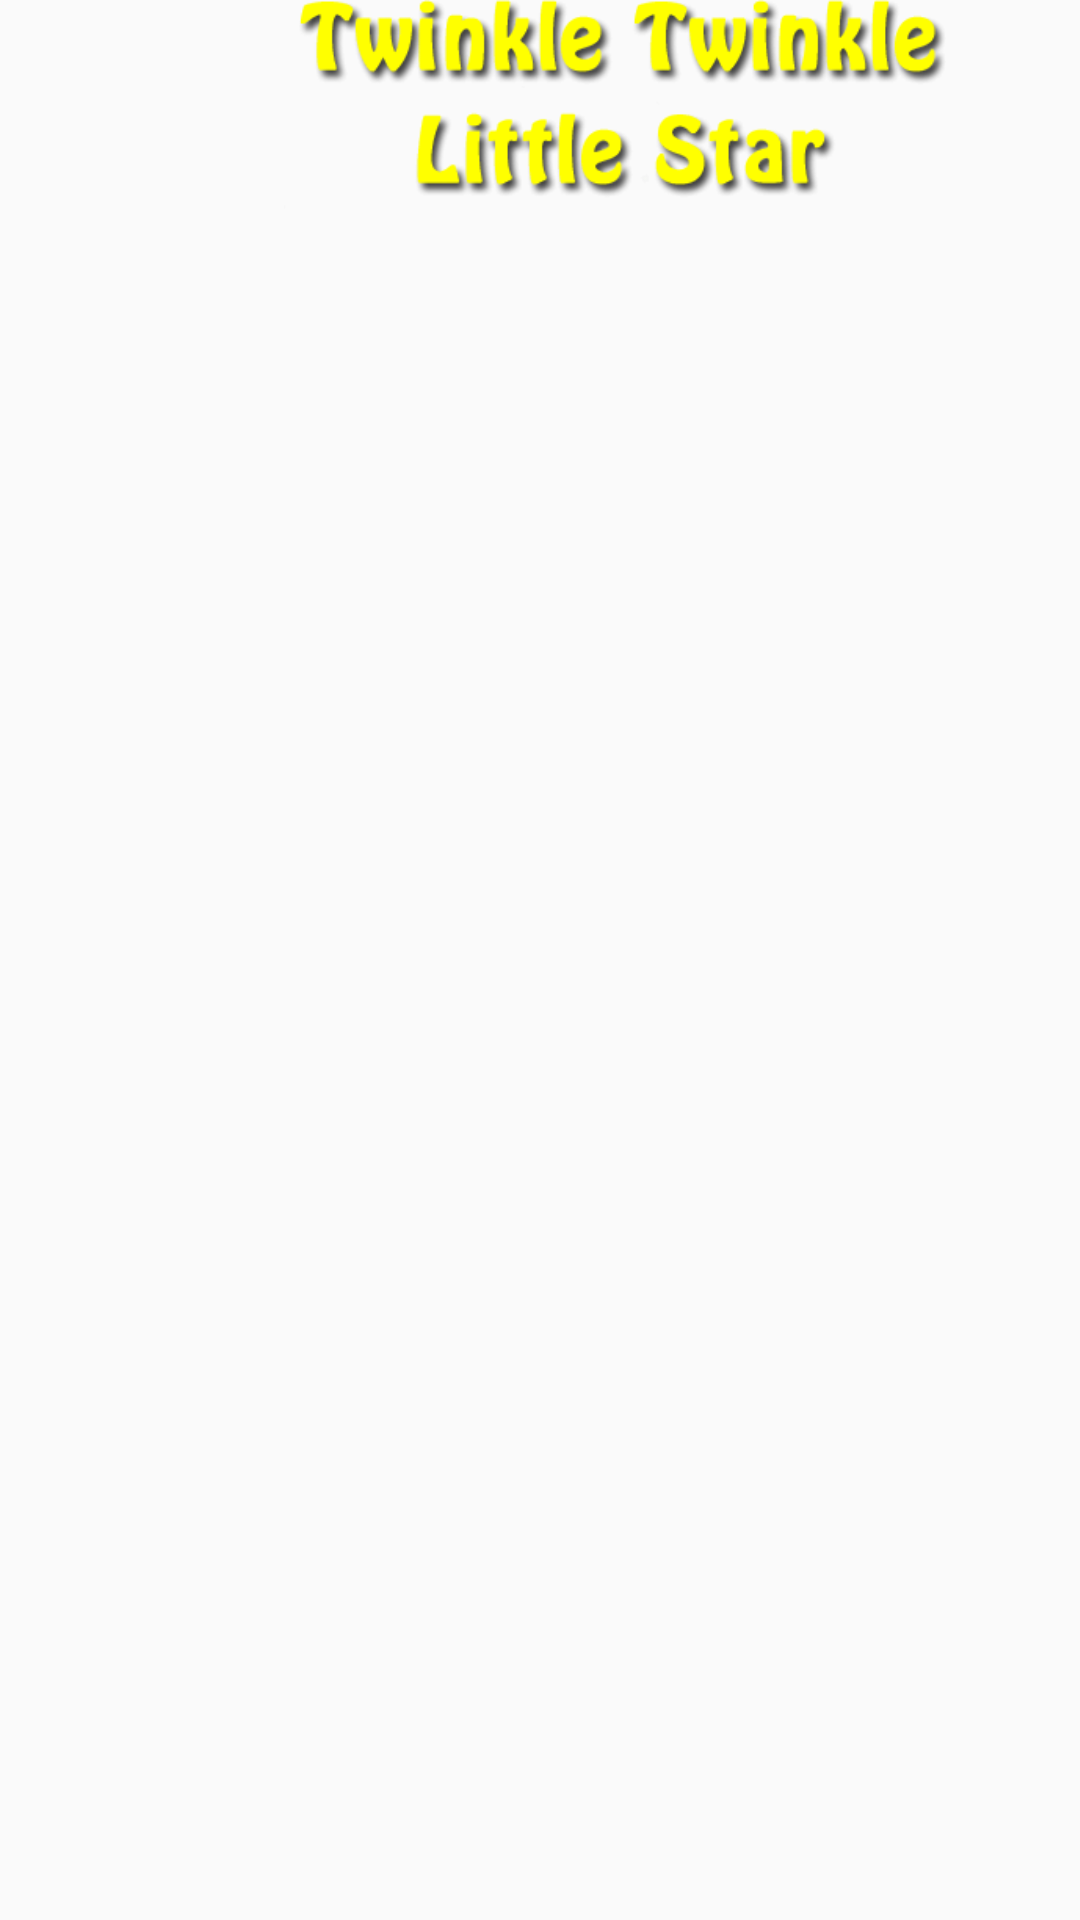

Reconstruct the res/layout file that produces this screen, plus the resources it refers to.
<!-- AndroidManifest.xml: activity theme AppTheme.FullScreen -->
<!-- res/layout/activity_twinkle_little_star.xml -->
<?xml version="1.0" encoding="utf-8"?>
<RelativeLayout xmlns:android="http://schemas.android.com/apk/res/android"
    xmlns:tools="http://schemas.android.com/tools"
    android:id="@+id/activity_login"
    android:layout_width="match_parent"
    android:layout_height="match_parent"
    android:paddingLeft="@dimen/activities_horizontal_margin"
    android:paddingRight="@dimen/activities_horizontal_margin"
    tools:context=".Rhymes.TwinkleLittleStarActivity"
    android:background="@drawable/twinkletwinkle">
    <ImageView
        android:id="@+id/homebutton"
        android:layout_width="50dp"
        android:layout_height="50dp"
        android:src="@drawable/home"
        android:layout_marginTop="10dp"/>

    <ImageView
        android:id="@+id/animalstext"
        android:layout_width="match_parent"
        android:layout_height="70dp"
        android:layout_toRightOf="@id/homebutton"
        android:src="@drawable/twinkletwinkle_heading"/>

</RelativeLayout>
<!-- resources referenced by this layout -->
<resources>
  <dimen name="activities_horizontal_margin">10dp</dimen>
  <!-- drawable twinkletwinkle_heading: png bitmap (drawable, 9488 bytes) -->
  <style name="AppTheme.FullScreen">
          <item name="windowActionBar">false</item>
          <item name="windowNoTitle">true</item>
          <item name="android:windowFullscreen">true</item>
          <item name="android:windowContentOverlay">@null</item>
      </style>
</resources>
